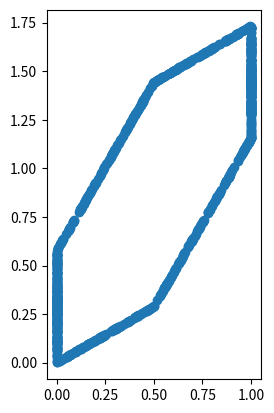
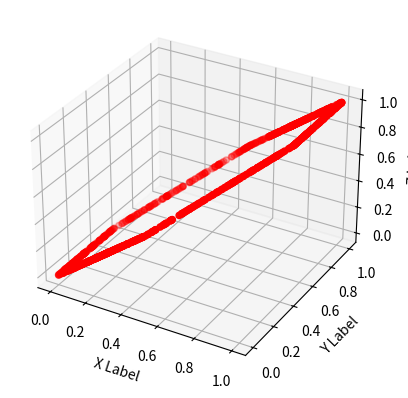

Here is the Python script that generated these plots, in order:
import numpy.typing as npt
import numpy as np
import matplotlib.pyplot as plt

from scipy.optimize import linprog
from scipy.spatial import ConvexHull


def ScalarProjection(a: npt.NDArray, b: npt.NDArray) -> float | npt.NDArray:
    """
    Compute the scalar projection of vector a onto vector b.

    Parameters:
    - a: (N,) array, the vector to be projected
    - b: (N,) array, the vector onto which a is projected

    Returns:
    - scalar_proj: float, the scalar projection of a onto b
    """
    b_norm = np.linalg.norm(b)
    if b_norm == 0:
        raise ValueError("The vector b must not be the zero vector.")
    scalar_proj = np.dot(a, b) / b_norm
    return scalar_proj


def ProjectPointOntoPlane(p: npt.NDArray, q: npt.NDArray, n: npt.NDArray) -> npt.NDArray:
    """
    Projects a point p onto a plane defined by a point q and a normal vector n.

    Parameters:
    - p: (N,) array, point to project
    - q: (N,) array, a point on the plane
    - n: (N,) array, normal vector of the plane (should be normalized)

    Returns:
    - p_proj: (N,) array, projected point on the plane
    - v_orthogonal: (N,) array, orthogonal vector from p to the plane
    """
    # Ensure n is normalized
    n = n / np.linalg.norm(n)

    # Compute the vector from p to q
    v = p - q

    # Compute the scalar projection
    d = np.dot(v, n)

    # Compute the projected point
    p_proj = p - d * n

    # Compute the orthogonal vector
    # v_orthogonal = d * n

    return p_proj


def ParallelepipedToInequalities(p0, V):
    """
    Convert a parallelepiped defined by an origin and spanning vectors into linear inequalities.

    Parameters:
    - p0: (N,) array, the origin of the parallelepiped
    - V: (N x N) array, spanning vectors (columns)

    Returns:
    - A: (M x N) array of inequality coefficients
    - b: (M,) array of inequality bounds
    """
    # Generate all vertices of the parallelepiped
    num_vectors = V.shape[1]
    vertices = np.array([
        p0 + np.dot(V, np.array(t))
        # Generate all 2^n combinations of 0 and 1
        for t in np.ndindex(*(2,) * num_vectors)
    ])

    # Compute the convex hull of the vertices
    hull = ConvexHull(vertices)

    # Extract inequalities A, b from the convex hull
    A = hull.equations[:, :-1]  # Coefficients of the facets
    b = -hull.equations[:, -1]  # Offsets (note the sign)

    return A, b


def ZonotopeToInequalities(generators: npt.NDArray):
    """
    Convert generating vectors of a zonotope into a list of inequalities.

    Parameters:
        generators (np.ndarray): A 2D array of shape (n, d), where n is the number of generating vectors 
                                 and d is the dimension of the space.

    Returns:
        A (np.ndarray): Coefficients of the inequalities, shape (m, d).
        b (np.ndarray): Right-hand side of the inequalities, shape (m,).
    """
    n, d = generators.shape

    # Compute all vertices of the zonotope as Minkowski sum of segments
    vertices = []
    for mask in range(1 << n):  # Generate all 2^n combinations of -1, 1 coefficients
        coeffs = np.array([1 if (mask & (1 << i)) else 0 for i in range(n)])
        vertex = np.dot(coeffs, generators)
        vertices.append(vertex)

    vertices = np.array(vertices)

    # Compute the convex hull of the vertices
    hull = ConvexHull(vertices)

    # Extract inequalities (half-space representation) from the convex hull
    A = hull.equations[:, :-1]  # Coefficients of inequalities
    b = -hull.equations[:, -1]  # RHS of inequalities

    return A, b


def MaximizeDimensionOnSubspace(A, b, p0, V, k):
    """
    find the maximum value along the k-th dimension of a plane's parameter space
    that intersects with an n-dimensional convex hull of inequalities.

    Parameters:
    - A: (P x N) matrix of constraints (A @ x <= b)
    - b: (P,) vector of bounds
    - p0: (N,) vector, the origin of the subspace (plane)
    - V: (N x M) matrix of spanning vectors for the M-dimensional subspace
    - k: Index of the dimension in the subspace to maximize

    Returns:
    - max_value: Maximum value of t_k
    - result.x: Values of [t1, t2, ..., tM] that maximize t_k
    """
    # Number of spanning vectors
    M = V.shape[1]  # Dimensionality of the subspace

    # Transform parallelepiped constraints: A @ (p0 + V @ t) <= b
    A_plane = np.dot(A, V)  # Transform spanning vectors
    b_plane = b - np.dot(A, p0)  # Shift bounds by the plane's origin

    # Objective function: Maximize t_k (k-th parameter of the subspace)
    c = np.zeros(M)
    c[k] = -1  # Negate to maximize (linprog minimizes by default)

    # Solve linear program
    result = linprog(c, A_ub=A_plane, b_ub=b_plane,
                     bounds=(None, None), method="highs")

    if result.success:
        max_value = -result.fun  # Negate to get the maximum
        return max_value, result.x
    else:
        raise ValueError("Optimization failed. No feasible solution found.")


def FindMaximalSaturation(hue_direction: npt.NDArray, generating_vecs: npt.NDArray) -> npt.NDArray:
    """Find the Maximal Point that lies along a given hue direction in a paralleletope.

    Args:
        hue_direction (npt.NDArray): point in display basis space to represent the hue dimension in (theta, phi,.. etc)
        paralleletope_vecs (npt.NDArray): vectors in display basis space in R^N that define the paralleletope

    Returns:
        npt.NDArray: The maximal point in the paralleletope that lies along the hue direction
    """
    M = generating_vecs.shape[0]  # Number of vectors defining the parallelepiped
    N = generating_vecs.shape[1]  # Dimension of parallelepiped

    p0 = np.zeros(N)  # Origin
    if M > N:
        A, b = ZonotopeToInequalities(generating_vecs)
    else:
        A, b = ParallelepipedToInequalities(p0, generating_vecs)

    v1 = np.ones(N)/np.linalg.norm(np.ones(N))  # Luminance vector
    v2 = ProjectPointOntoPlane(hue_direction, p0, v1)  # Hue Vector
    V = np.column_stack((v1, v2))  # Combine spanning vectors

    # Maximize along t2 Hue dimension, which should correspond to saturation
    k = 1
    max_t2, optimal_t = MaximizeDimensionOnSubspace(A, b, p0, V, k)
    # Back-transform to original space:
    x_max = p0 + np.dot(V, optimal_t)
    return x_max


def FindMaximumIn1DimDirection(point: npt.NDArray, metameric_direction: npt.NDArray, generating_vecs: npt.NDArray) -> tuple[npt.NDArray, npt.NDArray]:
    """Find maximal point that lies in one direction inside of a linear constraint set

    Args:
        display_space_direction (npt.NDArray): _description_
        paralleletope_vecs (npt.NDArray): _description_

    Returns:
        tuple[npt.NDArray, npt.NDArray]: Returns in both positive and negative directions the maximal point
    """
    M = generating_vecs.shape[0]  # Number of vectors defining the parallelepiped
    N = generating_vecs.shape[1]  # Dimension of parallelepiped

    p0 = np.zeros(N)
    if M > N:
        A, b = ZonotopeToInequalities(generating_vecs)
    else:
        A, b = ParallelepipedToInequalities(p0, generating_vecs)
    V = metameric_direction[np.newaxis, :].T
    # Maximize in the only dimension of the subspace
    k = 0
    # positive direction optimization
    max_t1, optimal_t = MaximizeDimensionOnSubspace(A, b, point, V, k)
    x_max = point + np.dot(V, optimal_t)

    # negative direction optimization
    max_t1, optimal_t = MaximizeDimensionOnSubspace(A, b, point, -1 * V, k)
    x_min = point + np.dot(-1 * V, optimal_t)

    return x_max, x_min


def GeneratePointsOnSubspace(vectors, num_points=100, distance=1):
    """
    Generate points on the subspace spanned by the given vectors, equidistant from the origin.

    Parameters:
    - vectors: A list of linearly independent vectors spanning the subspace.
    - num_points: Number of points to generate.
    - distance: Desired distance from the origin.

    Returns:
    - points: An array of points on the subspace.
    """
    k = len(vectors)
    points = []

    for _ in range(num_points):
        # Random coefficients
        coefficients = np.random.uniform(-1, 1, k)

        # Compute the point on the subspace
        point = np.sum([coefficients[i] * vectors[i] for i in range(k)], axis=0)

        # Normalize the point to lie on the unit sphere
        point_normalized = point / np.linalg.norm(point)

        # Scale the point to the desired distance
        point_scaled = distance * point_normalized
        points.append(point_scaled)

    return np.array(points)

# Define maximization function


def MaximizeAllDirectionsOnSubspace(A, b, V, center, num_directions=100):
    directions = GeneratePointsOnSubspace(V.T, num_directions)
    intersections = []

    for direction in directions:
        direction = direction[:, np.newaxis]  # Convert to column vector
        k = 0
        # positive direction optimization
        max_t1, optimal_t = MaximizeDimensionOnSubspace(A, b, center, direction, k)
        x_max = center + np.dot(direction, optimal_t)
        intersections.append(x_max)
    return np.array(intersections)


if __name__ == "__main__":

    # cube = np.eye(3)
    cube = np.array([[0, 0, 0.5], [0.5, 0.5, 0], [0, 0.5, 0], [0.5, 0, 0.5]])
    A, b = ZonotopeToInequalities(cube)
    V = np.array([[1, 1, 1], [0, 1, 0]]).T

    intersections = MaximizeAllDirectionsOnSubspace(A, b, V, np.ones(3) * 0.5, num_directions=1000)
    distances = np.vstack([ScalarProjection(intersections, V.T[i]) for i in range(V.shape[1])])
    # Make axes equidistant
    plt.gca().set_aspect('equal', adjustable='box')
    plt.scatter(distances[1], distances[0])
    plt.show()

    # Plot the 3D scatter plot
    fig = plt.figure()
    ax = fig.add_subplot(111, projection='3d')

    intersections = np.array(intersections)
    ax.scatter(intersections[:, 0], intersections[:, 1], intersections[:, 2], c='r', marker='o')

    ax.set_xlabel('X Label')
    ax.set_ylabel('Y Label')
    ax.set_zlabel('Z Label')

    plt.show()
